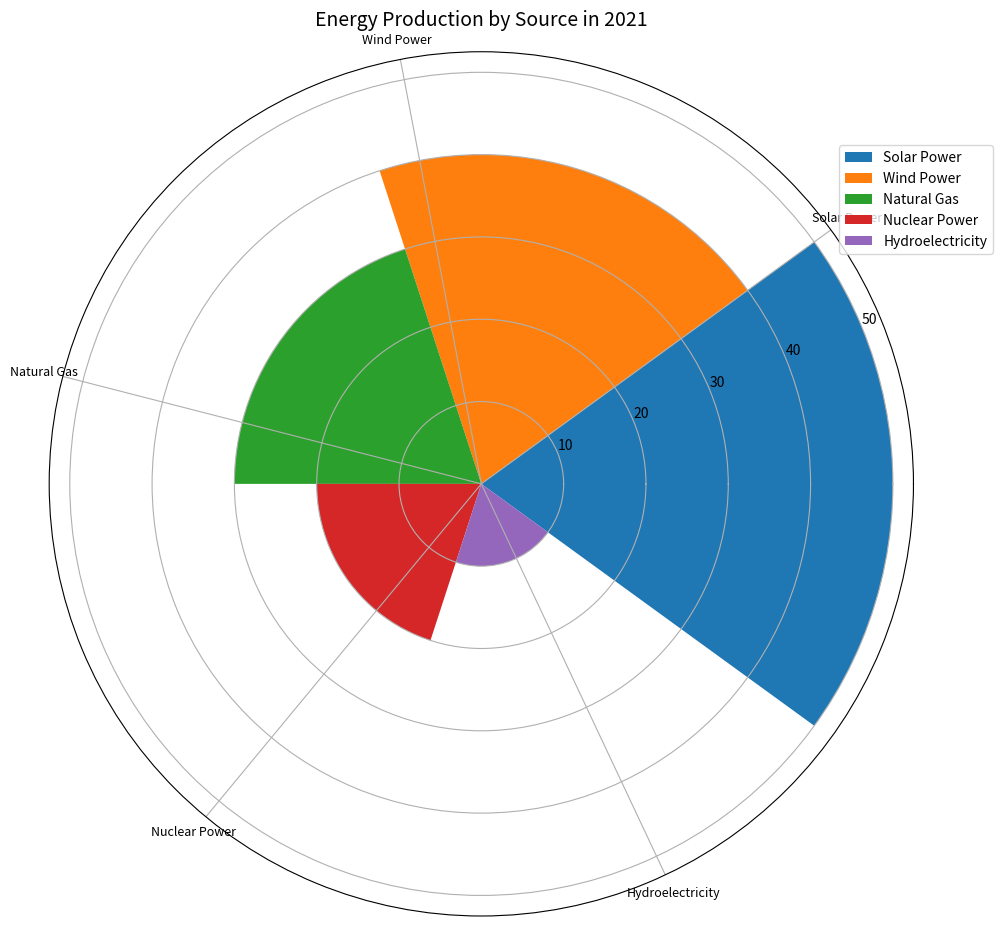

Source code (Python): (Note: this script raises an exception after producing the figure.)

import matplotlib.pyplot as plt
import numpy as np

data_labels = ['Solar Power', 'Wind Power', 'Natural Gas', 'Nuclear Power', 'Hydroelectricity']
data = [50, 40, 30, 20, 10]
line_labels = ['Source', 'Number']

fig = plt.figure(figsize=(10, 10))
ax = fig.add_subplot(111, projection='polar')

num_categories = len(data_labels)
sector_angle = (2 * np.pi) / num_categories

for i, data_val in enumerate(data):
    ax.bar(sector_angle * i, data_val, width=sector_angle, label=data_labels[i])

ax.set_xticks(np.linspace(sector_angle / 2, 2 * np.pi, num_categories, endpoint=False))
ax.set_xticklabels(data_labels, wrap=True, fontsize=9)
ax.legend(bbox_to_anchor=(1.1, 0.9))
ax.set_title('Energy Production by Source in 2021', fontsize=14)

plt.tight_layout()
plt.savefig('/cpfs01/user/yanxiangchao/code0/gpt_chart/structchart_simulation/simulated_data_corner_cases/rose/png/20231227-021234_105.png')
plt.clf()
